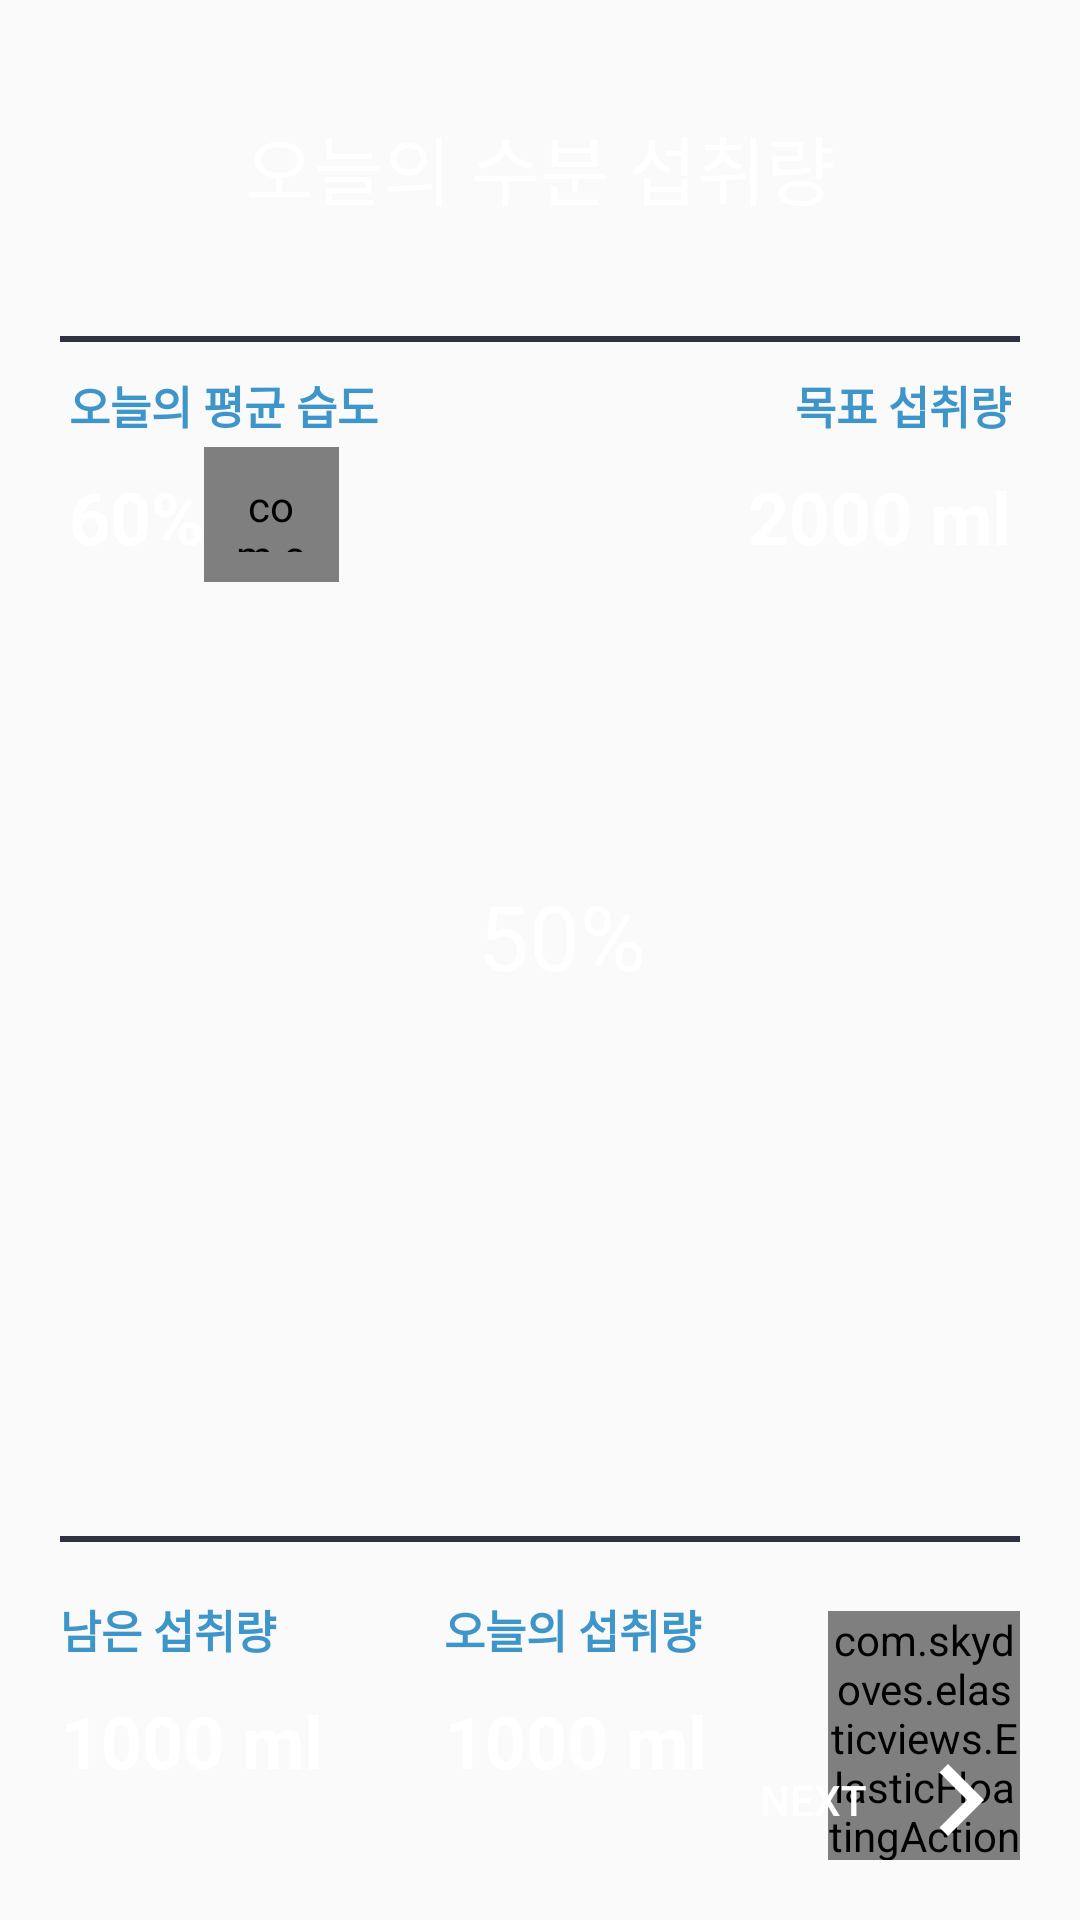

This screen was rendered from an Android layout file. Write that file and the resources it references.
<!-- AndroidManifest.xml: application theme AppTheme.NoActionBar -->
<!-- res/layout/layout_todaywaterdrink.xml -->
<?xml version="1.0" encoding="utf-8"?>
<RelativeLayout xmlns:android="http://schemas.android.com/apk/res/android"
    xmlns:app="http://schemas.android.com/apk/res-auto"
    android:id="@+id/layout_drinkamount"
    android:layout_width="match_parent"
    android:layout_height="match_parent">

    
    <LinearLayout
        android:layout_width="match_parent"
        android:layout_height="match_parent"
        android:orientation="vertical">

        
        <RelativeLayout
            android:layout_width="match_parent"
            android:layout_height="0dp"
            android:layout_weight="0.7">

            <TextView
                android:id="@+id/textView3"
                android:layout_width="wrap_content"
                android:layout_height="wrap_content"
                android:layout_centerHorizontal="true"
                android:layout_centerVertical="true"
                android:layout_gravity="center"
                android:text="오늘의 수분 섭취량"
                android:textAppearance="?android:attr/textAppearanceLarge"
                android:textColor="#ffffff"
                android:textSize="25dp" />

        </RelativeLayout>

        
        <RelativeLayout
            android:id="@+id/layout_body"
            android:layout_width="match_parent"
            android:layout_height="0dp"
            android:layout_weight="2.5">

            <LinearLayout
                android:id="@+id/drinkamount_layout_divider01"
                android:layout_width="match_parent"
                android:layout_height="2dp"
                android:layout_marginLeft="20dp"
                android:layout_marginRight="20dp"
                android:background="#2e3241"
                android:orientation="horizontal" />

            <TextView
                android:id="@+id/drinkamount_tv03"
                android:layout_width="match_parent"
                android:layout_height="wrap_content"
                android:layout_below="@+id/drinkamount_layout_divider01"
                android:layout_marginTop="10dp"
                android:layout_marginRight="23dp"
                android:gravity="end"
                android:scrollbars="vertical"
                android:text="목표 섭취량"
                android:textAppearance="@style/TextAppearance.AppCompat.Small"
                android:textColor="#3d95c9"
                android:textSize="15dp"
                android:textStyle="bold" />

            <TextView
                android:id="@+id/drinkamount_tv_goal"
                android:layout_width="match_parent"
                android:layout_height="wrap_content"
                android:layout_below="@+id/drinkamount_tv03"
                android:layout_marginTop="10dp"
                android:layout_marginRight="23dp"
                android:gravity="end"
                android:text="2000 ml"
                android:textAppearance="@style/TextAppearance.AppCompat.Large"
                android:textColor="#ffffff"
                android:textSize="24dp"
                android:textStyle="bold" />

            <TextView
                android:id="@+id/drinkamount_tv04"
                android:layout_width="match_parent"
                android:layout_height="wrap_content"
                android:layout_below="@+id/drinkamount_layout_divider01"
                android:layout_marginLeft="23dp"
                android:layout_marginTop="10dp"
                android:gravity="start"
                android:scrollbars="vertical"
                android:text="오늘의 평균 습도"
                android:textAppearance="@style/TextAppearance.AppCompat.Small"
                android:textColor="#3d95c9"
                android:textSize="15dp"
                android:textStyle="bold" />

            <TextView
                android:id="@+id/drinkamount_tv_rh"
                android:layout_width="wrap_content"
                android:layout_height="wrap_content"
                android:layout_below="@+id/drinkamount_tv04"
                android:layout_marginLeft="23dp"
                android:layout_marginTop="10dp"
                android:gravity="start"
                android:text="60%"
                android:textAppearance="@style/TextAppearance.AppCompat.Large"
                android:textColor="#ffffff"
                android:textSize="24dp"
                android:textStyle="bold" />

            <com.skydoves.elasticviews.ElasticImageView
                android:id="@+id/drinkamount_refresh"
                android:layout_width="45dp"
                android:layout_height="45dp"
                android:layout_below="@+id/drinkamount_tv04"
                android:layout_marginTop="3dp"
                android:layout_toEndOf="@+id/drinkamount_tv_rh"
                android:background="@android:color/transparent"
                android:onClick="true"
                android:padding="10dp"
                android:scaleType="fitXY"
                android:src="@drawable/ic_refresh"
                app:imageview_duration="200"
                app:imageview_scale="0.9" />

            <TextView
                android:id="@+id/drinkamount_percentage"
                android:layout_width="match_parent"
                android:layout_height="match_parent"
                android:gravity="center"
                android:text="  50%"
                android:textAppearance="?android:attr/textAppearanceLarge"
                android:textColor="#ffffff"
                android:textSize="30dp" />

        </RelativeLayout>

        
        <RelativeLayout
            android:layout_width="match_parent"
            android:layout_height="0dp"
            android:layout_weight="0.8">

            <LinearLayout
                android:layout_width="match_parent"
                android:layout_height="2dp"
                android:layout_marginLeft="20dp"
                android:layout_marginRight="20dp"
                android:background="#2e3241" />

            <LinearLayout
                android:layout_width="match_parent"
                android:layout_height="match_parent"
                android:orientation="horizontal"
                android:padding="20dp">

                <RelativeLayout
                    android:layout_width="0dp"
                    android:layout_height="match_parent"
                    android:layout_weight="2">

                    <TextView
                        android:id="@+id/drinkamount_tv01"
                        android:layout_width="match_parent"
                        android:layout_height="wrap_content"
                        android:layout_alignParentStart="true"
                        android:layout_alignParentTop="true"
                        android:scrollbars="vertical"
                        android:text="남은 섭취량"
                        android:textAppearance="@style/TextAppearance.AppCompat.Small"
                        android:textColor="#3d95c9"
                        android:textSize="15dp"
                        android:textStyle="bold" />

                    <TextView
                        android:id="@+id/drinkamount_tv_requireamount"
                        android:layout_width="match_parent"
                        android:layout_height="wrap_content"
                        android:layout_below="@+id/drinkamount_tv01"
                        android:layout_marginTop="10dp"
                        android:text="1000 ml"
                        android:textAppearance="@style/TextAppearance.AppCompat.Large"
                        android:textColor="#ffffff"
                        android:textSize="24dp"
                        android:textStyle="bold" />

                </RelativeLayout>

                <RelativeLayout
                    android:layout_width="0dp"
                    android:layout_height="match_parent"
                    android:layout_weight="2">

                    <TextView
                        android:id="@+id/drinkamount_tv02"
                        android:layout_width="match_parent"
                        android:layout_height="wrap_content"
                        android:layout_alignParentStart="true"
                        android:layout_alignParentTop="true"
                        android:scrollbars="vertical"
                        android:text="오늘의 섭취량"
                        android:textAppearance="@style/TextAppearance.AppCompat.Small"
                        android:textColor="#3d95c9"
                        android:textSize="15dp"
                        android:textStyle="bold" />

                    <TextView
                        android:id="@+id/drinkamount_tv_drunk"
                        android:layout_width="match_parent"
                        android:layout_height="wrap_content"
                        android:layout_below="@+id/drinkamount_tv02"
                        android:layout_marginTop="10dp"
                        android:text="1000 ml"
                        android:textAppearance="@style/TextAppearance.AppCompat.Large"
                        android:textColor="#ffffff"
                        android:textSize="24dp"
                        android:textStyle="bold" />

                </RelativeLayout>

                <RelativeLayout
                    android:layout_width="0dp"
                    android:layout_height="match_parent"
                    android:layout_weight="1">

                    <com.skydoves.elasticviews.ElasticFloatingActionButton
                        android:id="@+id/drinkamount_fab"
                        android:layout_width="wrap_content"
                        android:layout_height="wrap_content"
                        android:layout_marginTop="5dp"
                        android:src="@drawable/ic_glass0"
                        app:backgroundTint="#3d95c9"
                        app:fabutton_duration="200"
                        app:fabutton_scale="0.9" />
                </RelativeLayout>
            </LinearLayout>

            <Button
                android:id="@+id/next_2_btn"
                android:layout_width="50dp"
                android:layout_height="48dp"
                android:layout_alignParentBottom="true"
                android:layout_marginEnd="0dp"
                android:layout_marginBottom="16dp"
                android:layout_toStartOf="@+id/next_1_btn"
                android:background="#00ffffff"
                android:gravity="center"
                android:text="Next"
                android:textColor="#ffffff"
                android:textAlignment="center" />

            <Button
                android:id="@+id/next_1_btn"
                android:layout_width="48dp"
                android:layout_height="48dp"
                android:layout_alignParentEnd="true"
                android:layout_alignParentBottom="true"
                android:layout_marginEnd="16dp"
                android:layout_marginBottom="16dp"
                android:background="@drawable/ic_next_48" />

        </RelativeLayout>
    </LinearLayout>


</RelativeLayout>
<!-- resources referenced by this layout -->
<resources>
  <!-- drawable ic_next_48 (drawable) -->
  <vector android:height="48dp" android:tint="#FFFFFF"
      android:viewportHeight="24" android:viewportWidth="24"
      android:width="48dp" xmlns:android="http://schemas.android.com/apk/res/android">
      <path android:fillColor="@android:color/white" android:pathData="M10,6L8.59,7.41 13.17,12l-4.58,4.59L10,18l6,-6z"/>
  </vector>
  <style name="AppTheme.NoActionBar">
          <item name="windowActionBar">false</item>
          <item name="windowNoTitle">true</item>
      </style>
</resources>
